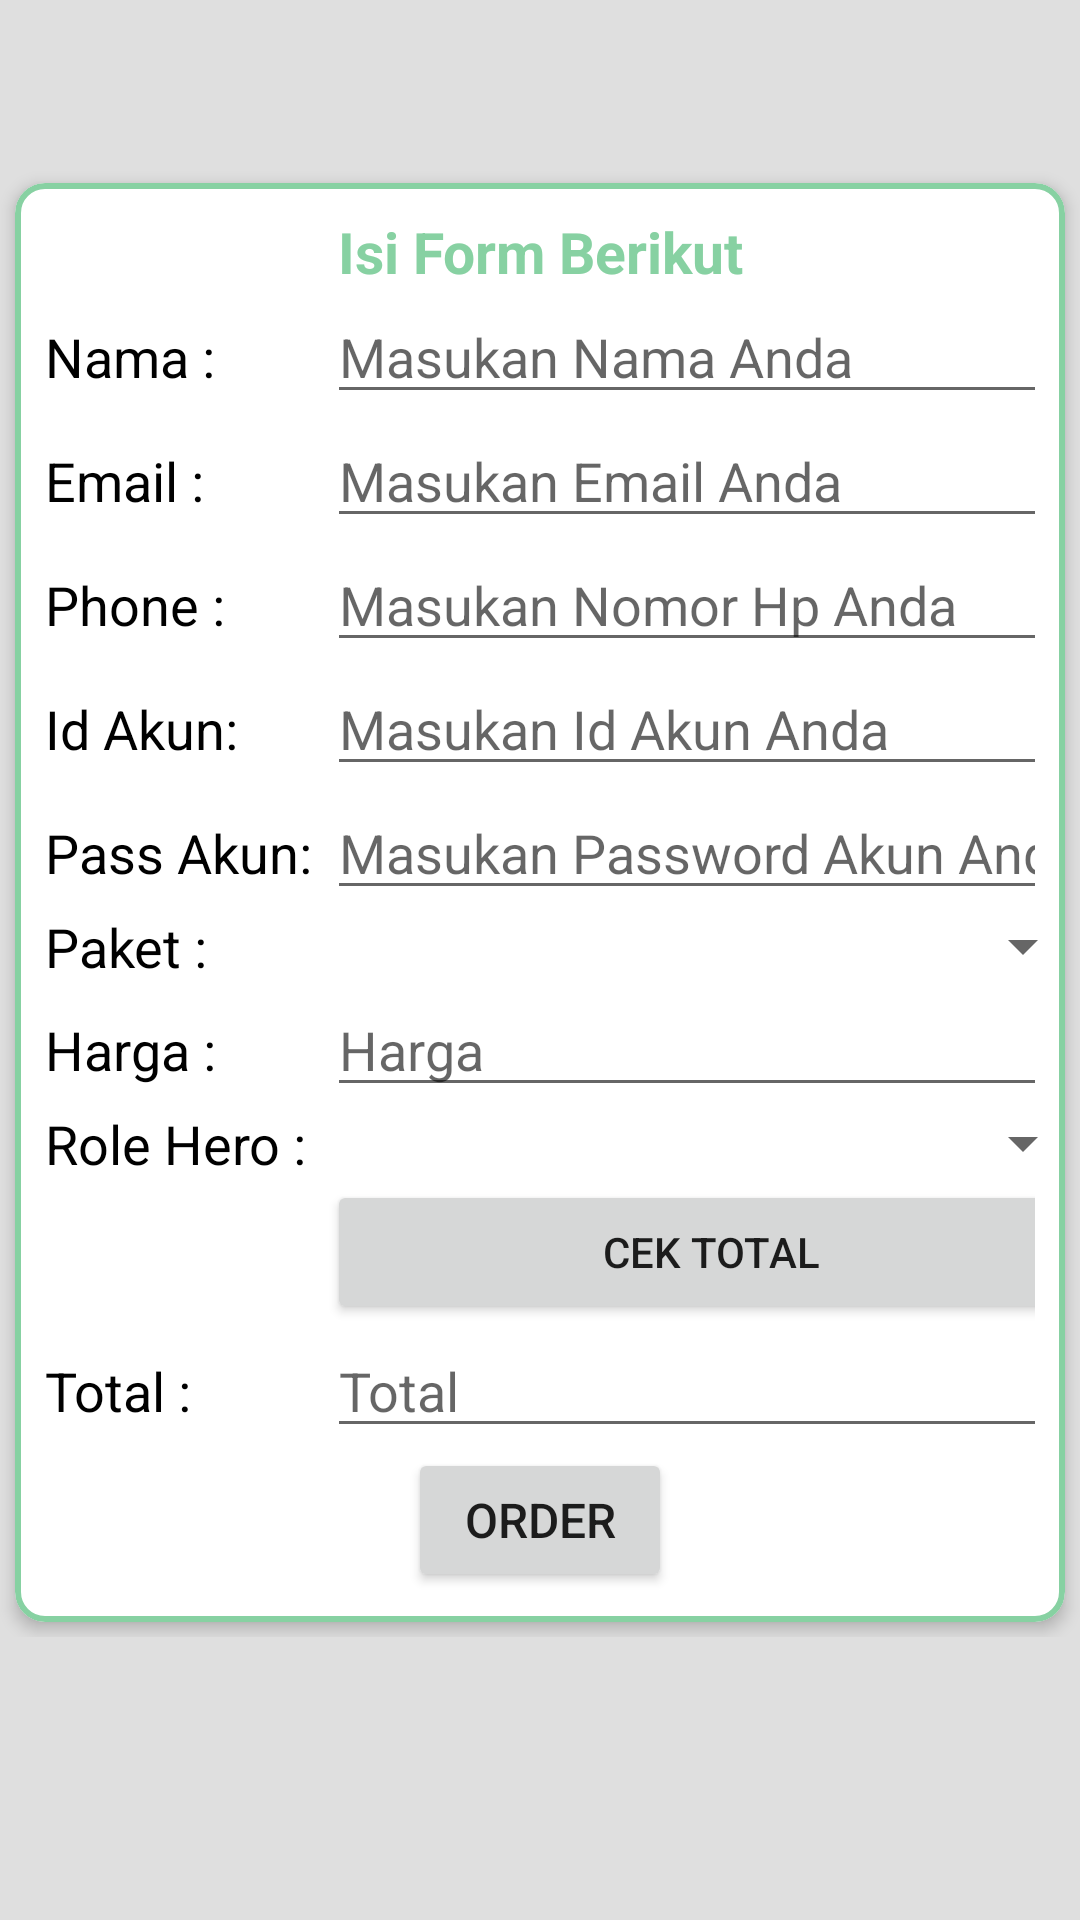

Produce the Android XML layout that renders to this screen, including the resource entries it uses.
<!-- AndroidManifest.xml: application theme Theme.JokiApp -->
<!-- res/layout/activity_per_paket.xml -->
<?xml version="1.0" encoding="utf-8"?>
<RelativeLayout xmlns:android="http://schemas.android.com/apk/res/android"
    xmlns:app="http://schemas.android.com/apk/res-auto"
    android:layout_width="match_parent"
    android:layout_height="match_parent"
    android:background="@color/gray">

    <androidx.appcompat.widget.Toolbar
        android:id="@+id/tbPerPaket"
        android:layout_width="match_parent"
        android:layout_height="?attr/actionBarSize"
        android:background="@drawable/bg_home_wave"
        android:theme="@style/ThemeOverlay.AppCompat.Dark.ActionBar" />

    <ScrollView
        android:layout_width="match_parent"
        android:layout_height="match_parent"
        android:layout_below="@+id/tbPerPaket">

        <LinearLayout
            android:layout_width="match_parent"
            android:layout_height="wrap_content"
            android:orientation="vertical">

            <com.google.android.material.card.MaterialCardView
                android:layout_width="match_parent"
                android:layout_height="wrap_content"
                android:layout_margin="5dp"
                app:cardCornerRadius="10dp"
                app:cardElevation="3dp"
                app:strokeColor="@color/colorPrimary"
                app:strokeWidth="2dp">

                <RelativeLayout
                    android:layout_width="wrap_content"
                    android:layout_height="wrap_content"
                    android:layout_margin="10dp">

                    <TextView
                        android:id="@+id/profile"
                        android:layout_width="match_parent"
                        android:layout_height="wrap_content"
                        android:gravity="center"
                        android:text="Isi Form Berikut"
                        android:textColor="@color/colorPrimary"
                        android:textSize="19sp"
                        android:textStyle="bold" />

                    <TableLayout
                        android:id="@+id/tblPerbintang"
                        android:layout_width="wrap_content"
                        android:layout_height="match_parent"
                        android:layout_below="@id/profile">

                        <TableRow>

                            <TextView
                                android:id="@+id/txtName"
                                android:layout_width="wrap_content"
                                android:layout_height="wrap_content"
                                android:text="Nama :"
                                android:textColor="@android:color/black"
                                android:textSize="18sp" />

                            <EditText
                                android:id="@+id/editName"
                                android:layout_width="wrap_content"
                                android:layout_height="wrap_content"
                                android:layout_marginLeft="5dp"
                                android:hint="Masukan Nama Anda"
                                android:textSize="18sp" />
                        </TableRow>

                        <TableRow>

                            <TextView
                                android:id="@+id/txtEmail"
                                android:layout_width="wrap_content"
                                android:layout_height="wrap_content"
                                android:text="Email :"
                                android:textColor="@android:color/black"
                                android:textSize="18sp" />

                            <EditText
                                android:id="@+id/editEmail"
                                android:layout_width="wrap_content"
                                android:layout_height="wrap_content"
                                android:layout_marginLeft="5dp"
                                android:hint="Masukan Email Anda"
                                android:inputType="textEmailAddress"
                                android:textSize="18sp" />
                        </TableRow>

                        <TableRow>

                            <TextView
                                android:id="@+id/txtPhone"
                                android:layout_width="wrap_content"
                                android:layout_height="wrap_content"
                                android:text="Phone :"
                                android:textColor="@android:color/black"
                                android:textSize="18sp" />

                            <EditText
                                android:id="@+id/editPhone"
                                android:layout_width="wrap_content"
                                android:layout_height="wrap_content"
                                android:layout_marginLeft="5dp"
                                android:hint="Masukan Nomor Hp Anda"
                                android:inputType="phone"
                                android:textSize="18sp" />
                        </TableRow>

                        <TableRow>

                            <TextView
                                android:id="@+id/txtId"
                                android:layout_width="wrap_content"
                                android:layout_height="wrap_content"
                                android:text="Id Akun:"
                                android:textColor="@android:color/black"
                                android:textSize="18sp" />

                            <EditText
                                android:id="@+id/editId"
                                android:layout_width="wrap_content"
                                android:layout_height="wrap_content"
                                android:layout_marginLeft="5dp"
                                android:hint="Masukan Id Akun Anda"
                                android:textSize="18sp" />
                        </TableRow>

                        <TableRow>

                            <TextView
                                android:id="@+id/txtPass"
                                android:layout_width="wrap_content"
                                android:layout_height="wrap_content"
                                android:text="Pass Akun:"
                                android:textColor="@android:color/black"
                                android:textSize="18sp" />

                            <EditText
                                android:id="@+id/editPass"
                                android:layout_width="wrap_content"
                                android:layout_height="wrap_content"
                                android:layout_marginLeft="5dp"
                                android:hint="Masukan Password Akun Anda"
                                android:inputType="textPassword"
                                android:textSize="18sp" />
                        </TableRow>

                        <TableRow>

                            <TextView
                                android:id="@+id/txtTier"
                                android:layout_width="wrap_content"
                                android:layout_height="wrap_content"
                                android:text="Paket :"
                                android:textColor="@android:color/black"
                                android:textSize="18sp" />

                            <Spinner
                                android:id="@+id/spinTier"
                                android:layout_width="wrap_content"
                                android:layout_height="wrap_content"
                                android:layout_marginLeft="5dp"/>
                        </TableRow>

                        <TableRow>

                            <TextView
                                android:id="@+id/txtHarga"
                                android:layout_width="wrap_content"
                                android:layout_height="wrap_content"
                                android:text="Harga :"
                                android:textColor="@android:color/black"
                                android:textSize="18sp" />

                            <EditText
                                android:id="@+id/editHarga"
                                android:layout_width="wrap_content"
                                android:layout_height="wrap_content"
                                android:layout_marginLeft="5dp"
                                android:hint="Harga"
                                android:inputType="none"
                                android:textSize="18sp" />
                        </TableRow>

                        <TableRow>

                            <TextView
                                android:id="@+id/txtRole"
                                android:layout_width="wrap_content"
                                android:layout_height="wrap_content"
                                android:text="Role Hero :"
                                android:textColor="@android:color/black"
                                android:textSize="18sp" />

                            <Spinner
                                android:id="@+id/spinRole"
                                android:layout_width="wrap_content"
                                android:layout_height="wrap_content"
                                android:layout_marginLeft="5dp"/>
                        </TableRow>

                        <TableRow>

                            <TextView />

                            <Button
                                android:id="@+id/btnCek"
                                android:layout_width="wrap_content"
                                android:layout_height="wrap_content"
                                android:layout_centerHorizontal="true"
                                android:text="Cek Total"
                                android:layout_marginLeft="5dp"
                                android:textSize="14sp"/>
                        </TableRow>

                        <TableRow>

                            <TextView
                                android:id="@+id/txtTotal"
                                android:layout_width="wrap_content"
                                android:layout_height="wrap_content"
                                android:text="Total :"
                                android:textColor="@android:color/black"
                                android:textSize="18sp" />

                            <EditText
                                android:id="@+id/editTotal"
                                android:layout_width="wrap_content"
                                android:layout_height="wrap_content"
                                android:layout_marginLeft="5dp"
                                android:hint="Total"
                                android:inputType="none"
                                android:textSize="18sp" />
                        </TableRow>
                    </TableLayout>

                    <Button
                        android:id="@+id/btnOrder"
                        android:layout_width="wrap_content"
                        android:layout_height="wrap_content"
                        android:layout_below="@+id/tblPerbintang"
                        android:layout_centerHorizontal="true"
                        android:text="Order"
                        android:textSize="16sp" />

                </RelativeLayout>

            </com.google.android.material.card.MaterialCardView>

        </LinearLayout>

    </ScrollView>

</RelativeLayout>
<!-- resources referenced by this layout -->
<resources>
  <color name="colorPrimary">#87D1A2</color>
  <color name="gray">#dfdfdf</color>
  <style name="Theme.JokiApp" parent="Theme.MaterialComponents.DayNight.NoActionBar">
          
          <item name="colorPrimary">@color/purple_500</item>
          <item name="colorPrimaryVariant">@color/purple_700</item>
          <item name="colorOnPrimary">@color/white</item>
          
          <item name="colorSecondary">@color/teal_200</item>
          <item name="colorSecondaryVariant">@color/teal_700</item>
          <item name="colorOnSecondary">@color/black</item>
          
          <item name="android:statusBarColor" tools:targetApi="l">?attr/colorPrimaryVariant</item>
          
      </style>
  <color name="purple_500">#FF6200EE</color>
  <color name="purple_700">#FF3700B3</color>
  <color name="white">#ffffff</color>
  <color name="teal_200">#FF03DAC5</color>
  <color name="teal_700">#FF018786</color>
  <color name="black">#151515</color>
</resources>
